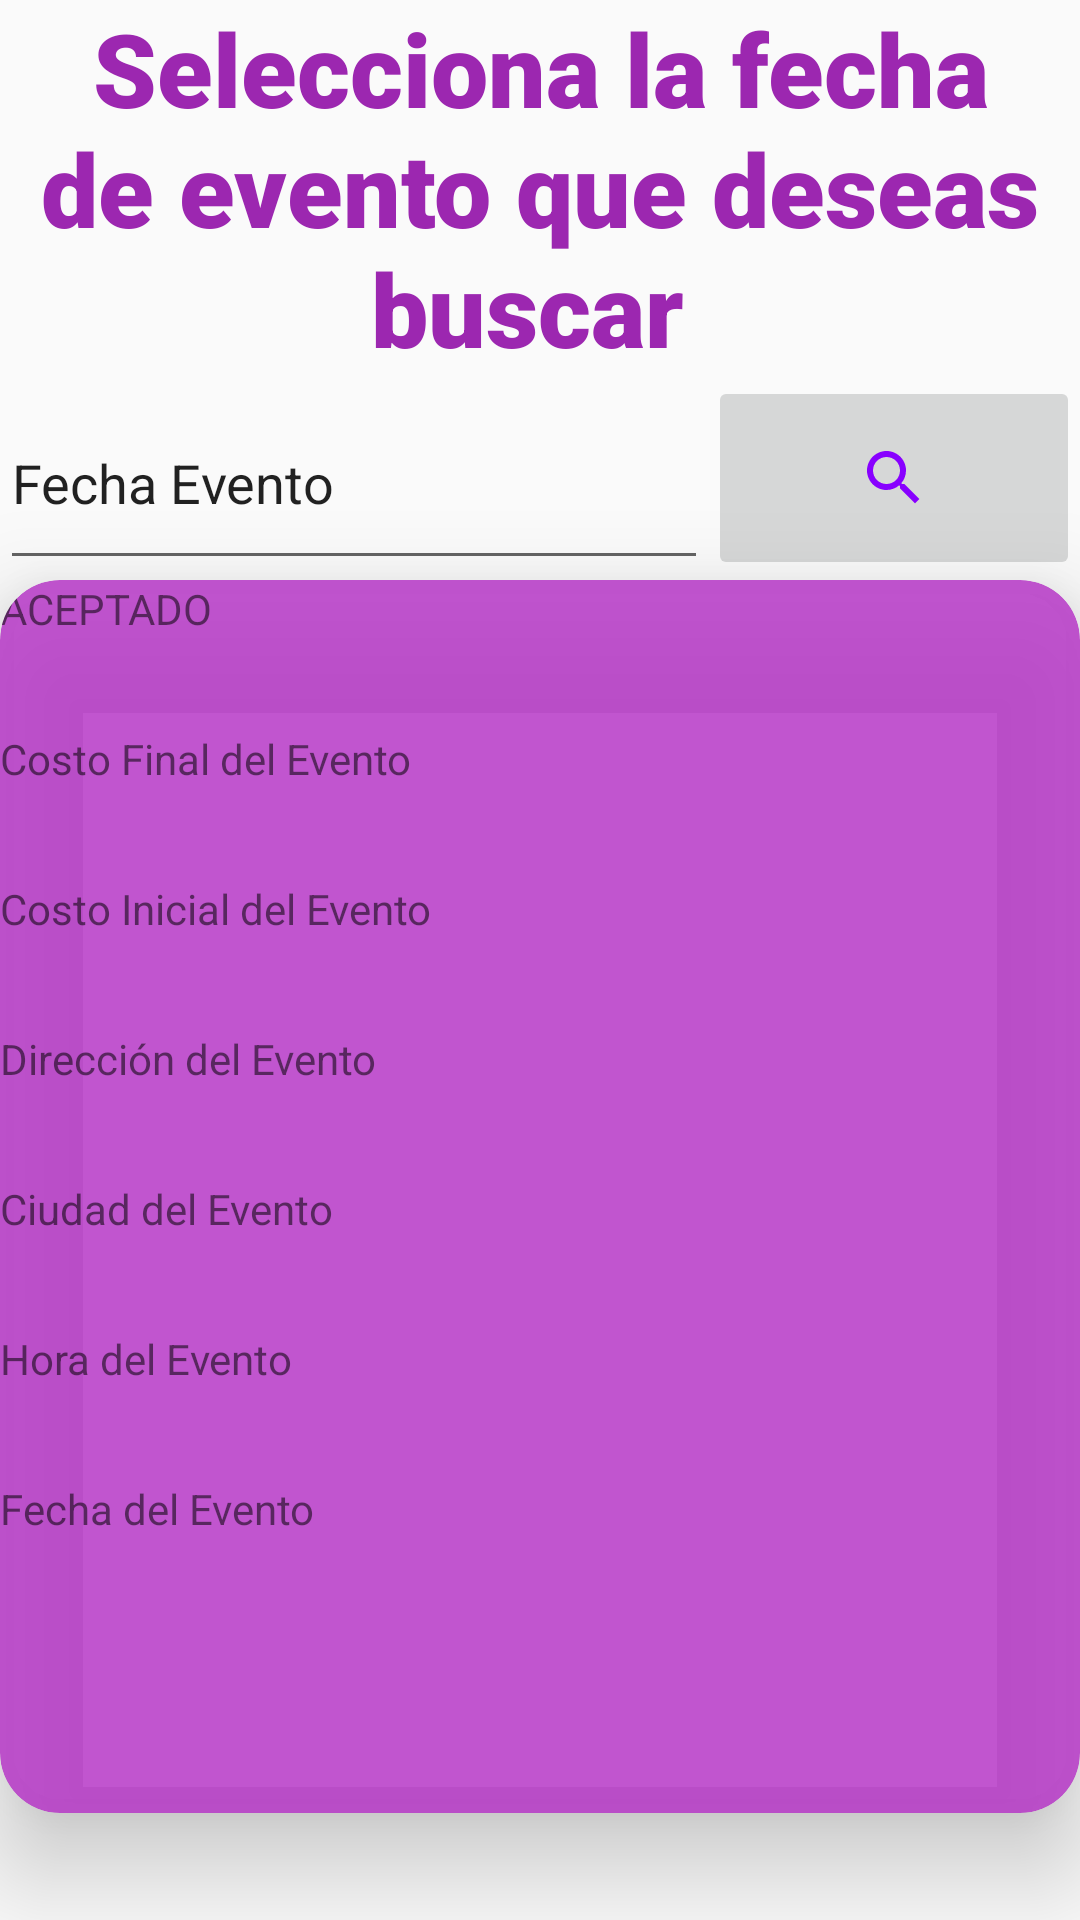

This screen was rendered from an Android layout file. Write that file and the resources it references.
<!-- AndroidManifest.xml: application theme Theme.ShowSeek -->
<!-- res/layout/fragment_contrato.xml -->
<?xml version="1.0" encoding="utf-8"?>
<LinearLayout xmlns:android="http://schemas.android.com/apk/res/android"
    xmlns:app="http://schemas.android.com/apk/res-auto"
    xmlns:tools="http://schemas.android.com/tools"
    android:layout_width="match_parent"
    android:layout_height="match_parent"
    android:orientation="vertical"
    tools:context=".layout.Fragments.ContratoFragment">

    
    <TextView
        android:layout_width="match_parent"
        android:layout_height="wrap_content"
        android:fontFamily="sans-serif-black"
        android:text="Selecciona la fecha de evento que deseas buscar "
        android:textAlignment="center"
        android:textAppearance="@style/TextAppearance.AppCompat.Display1"
        android:textColor="#9C27B0" />

    <LinearLayout
        android:layout_width="match_parent"
        android:layout_height="wrap_content"
        android:orientation="horizontal">

        <EditText
            android:id="@+id/fechaText"
            android:layout_width="236dp"
            android:layout_height="68dp"
            android:ems="10"
            android:inputType="date"
            android:minHeight="48dp"
            android:text="Fecha Evento" />

        <ImageButton
            android:id="@+id/searchFecha"
            android:layout_width="wrap_content"
            android:layout_height="68dp"
            android:layout_weight="1"
            android:src="@drawable/ic_baseline_lupa"
            tools:ignore="SpeakableTextPresentCheck" />
    </LinearLayout>

    <androidx.cardview.widget.CardView
        android:layout_width="match_parent"
        android:layout_height="411dp"
        android:background="#9A9C27B0"
        android:backgroundTint="#989C27B0"
        android:backgroundTintMode="screen"
        app:cardBackgroundColor="#989C27B0"
        app:cardCornerRadius="20dp"
        app:cardElevation="20dp" >

        <LinearLayout
            android:layout_width="match_parent"
            android:layout_height="match_parent"
            android:orientation="vertical">

            <TextView
                android:id="@+id/aceptado"
                android:layout_width="match_parent"
                android:layout_height="50dp"
                android:text="ACEPTADO" />

            <TextView
                android:id="@+id/costoFinal"
                android:layout_width="match_parent"
                android:layout_height="50dp"
                android:text="Costo Final del Evento" />

            <TextView
                android:id="@+id/costoInicial"
                android:layout_width="match_parent"
                android:layout_height="50dp"
                android:text="Costo Inicial del Evento" />

            <TextView
                android:id="@+id/direccionEvento"
                android:layout_width="match_parent"
                android:layout_height="50dp"
                android:text="Dirección del Evento" />

            <TextView
                android:id="@+id/ciudadEvento"
                android:layout_width="match_parent"
                android:layout_height="50dp"
                android:text="Ciudad del Evento" />

            <TextView
                android:id="@+id/horaEvento"
                android:layout_width="match_parent"
                android:layout_height="50dp"
                android:text="Hora del Evento" />

            <TextView
                android:id="@+id/fechaEvento"
                android:layout_width="match_parent"
                android:layout_height="50dp"
                android:text="Fecha del Evento" />
        </LinearLayout>
    </androidx.cardview.widget.CardView>

</LinearLayout>
<!-- resources referenced by this layout -->
<resources>
  <!-- drawable ic_baseline_lupa (drawable) -->
  <vector android:height="24dp" android:tint="#8800FF"
      android:viewportHeight="24" android:viewportWidth="24"
      android:width="24dp" xmlns:android="http://schemas.android.com/apk/res/android">
      <path android:fillColor="@android:color/white" android:pathData="M15.5,14h-0.79l-0.28,-0.27C15.41,12.59 16,11.11 16,9.5 16,5.91 13.09,3 9.5,3S3,5.91 3,9.5 5.91,16 9.5,16c1.61,0 3.09,-0.59 4.23,-1.57l0.27,0.28v0.79l5,4.99L20.49,19l-4.99,-5zM9.5,14C7.01,14 5,11.99 5,9.5S7.01,5 9.5,5 14,7.01 14,9.5 11.99,14 9.5,14z"/>
  </vector>
  <style name="Theme.ShowSeek" parent="Theme.AppCompat.Light.NoActionBar">
          
          <item name="colorPrimary">@color/purple_500</item>
          <item name="colorPrimaryDark">@color/purple_700</item>
          <item name="colorAccent">@color/teal_200</item>
          
      </style>
  <!-- not gathered from this repository: default colours our renderer supplied (Android Studio template values) -->
  <color name="purple_500">#FF6200EE</color>
  <color name="purple_700">#FF3700B3</color>
  <color name="teal_200">#FF03DAC5</color>
</resources>
